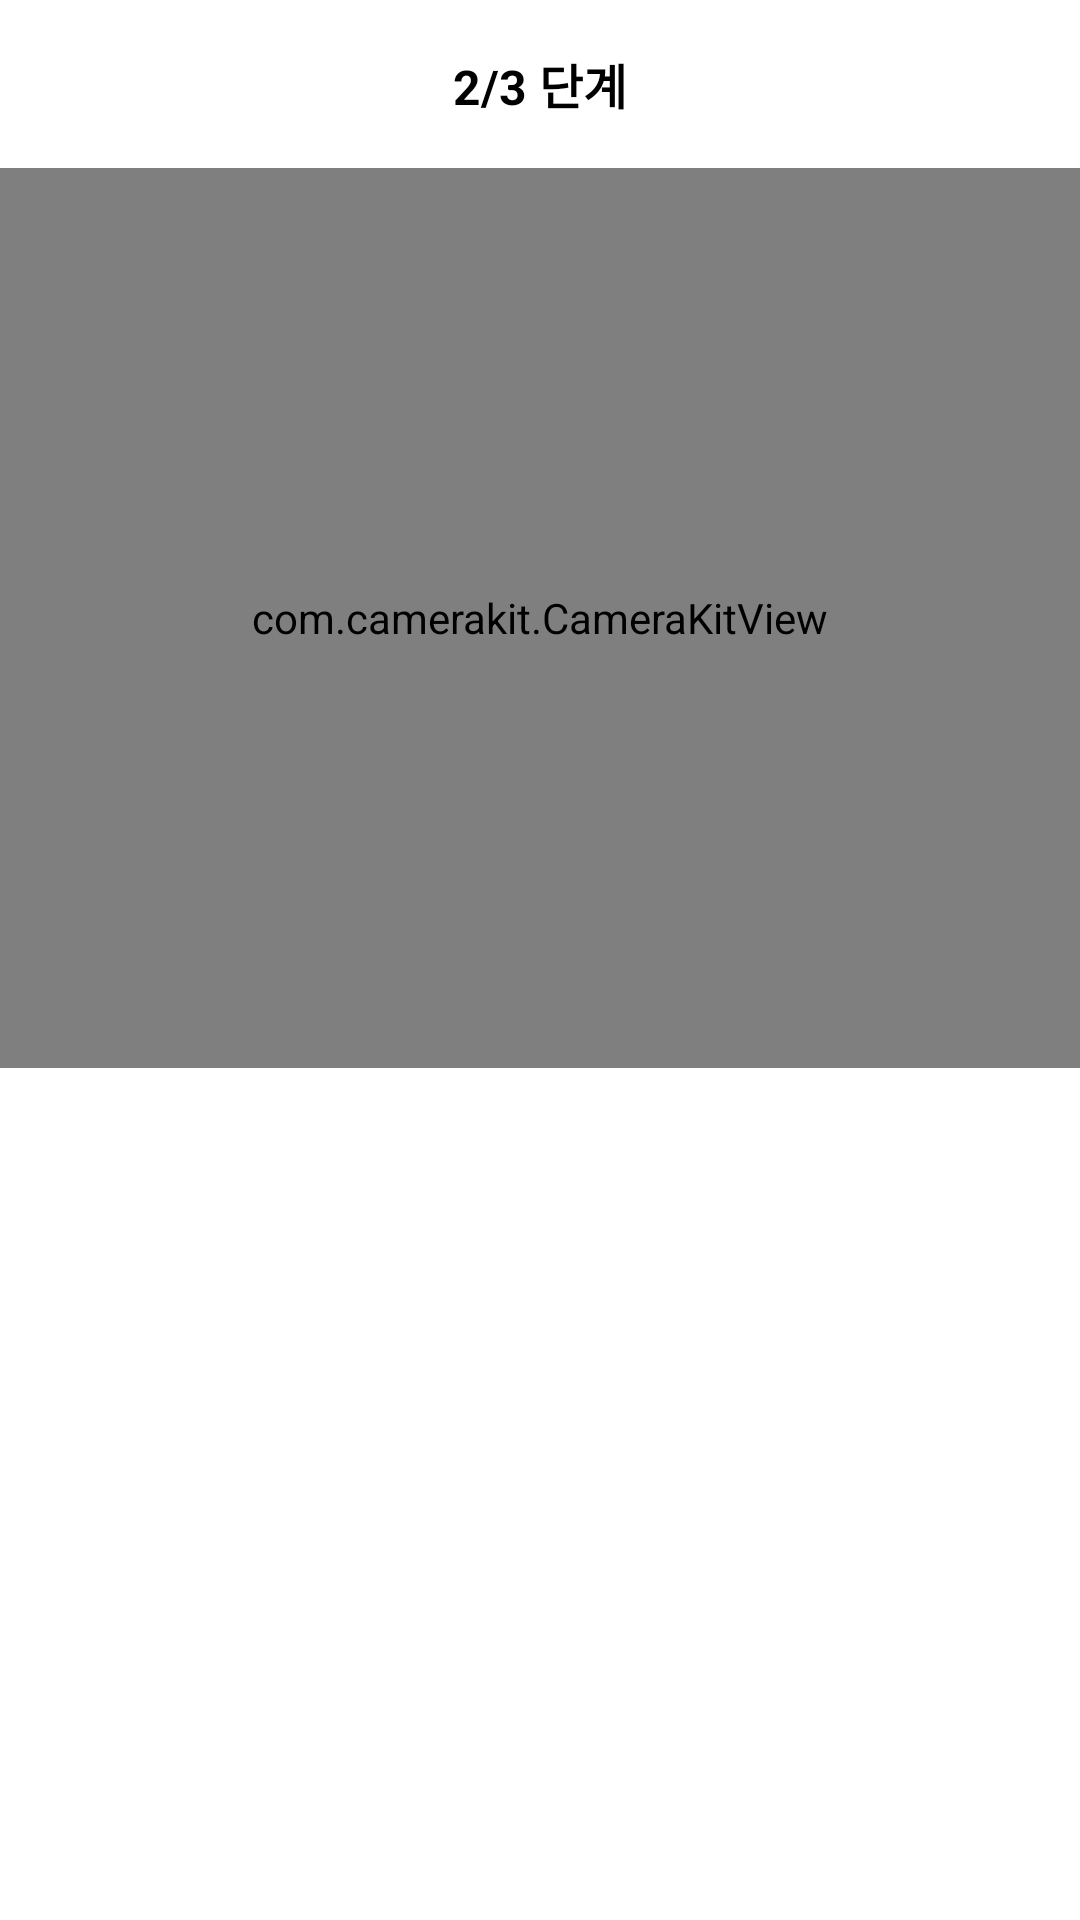

Android layout source for this screen:
<!-- AndroidManifest.xml: application theme Theme.LillyCover -->
<!-- res/layout/activity_camera.xml -->
<?xml version="1.0" encoding="utf-8"?>
<layout
    xmlns:android="http://schemas.android.com/apk/res/android"
    xmlns:app="http://schemas.android.com/apk/res-auto"
    xmlns:tools="http://schemas.android.com/tools">

    <data>
        <import type="android.view.View" />
        <variable
            name="viewModel"
            type="com.lillycover.hair.viewmodel.activity.CameraViewModel" />
    </data>

    <LinearLayout
        android:layout_width="match_parent"
        android:layout_height="match_parent"
        android:orientation="vertical"
        tools:context=".view.activity.CameraActivity">

        <Toolbar
            android:layout_width="match_parent"
            android:layout_height="wrap_content">

            <TextView
                android:layout_width="wrap_content"
                android:layout_height="wrap_content"
                android:text="@string/text_diagnose_second"
                android:textSize="16sp"
                android:textColor="@color/black"
                android:textStyle="bold"
                android:layout_gravity="center" />
        </Toolbar>

        <com.camerakit.CameraKitView
            android:id="@+id/camerakitview"
            android:layout_width="match_parent"
            android:layout_height="300dp"
            android:adjustViewBounds="true"
            android:keepScreenOn="true"
            app:camera_facing="front"
            app:camera_flash="off"
            app:camera_focus="continuous"
            app:camera_permissions="storage|camera"
            app:camera_zoomFactor="1" />

        <ImageView
            android:id="@+id/imageview"
            android:layout_width="match_parent"
            android:layout_height="300dp"
            tools:ignore="ContentDescription" />

        <LinearLayout
            android:layout_width="match_parent"
            android:layout_height="wrap_content"
            android:orientation="horizontal"
            android:gravity="center"
            android:layout_marginTop="20dp">

            <Button
                android:layout_width="wrap_content"
                android:layout_height="wrap_content"
                android:text="@={viewModel.buttonText}"
                android:layout_marginEnd="10dp"
                android:onClick="@{() -> viewModel.takeEvent()}"
                tools:ignore="ButtonStyle" />

            <Button
                android:layout_width="wrap_content"
                android:layout_height="wrap_content"
                android:text="@string/text_check"
                android:layout_marginStart="10dp"
                android:onClick="@{() -> viewModel.checkEvent()}"
                android:visibility="@{viewModel.isTake ? View.VISIBLE : View.GONE}"
                tools:ignore="ButtonStyle" />
        </LinearLayout>

    </LinearLayout>

</layout>
<!-- resources referenced by this layout -->
<resources>
  <string name="text_check">확인</string>
  <string name="text_diagnose_second" tools:ignore="TypographyFractions">2/3 단계</string>
  <style name="Theme.LillyCover" parent="Theme.MaterialComponents.DayNight.DarkActionBar">
          
          <item name="colorPrimary">@color/purple_500</item>
          <item name="colorPrimaryVariant">@color/purple_700</item>
          <item name="colorOnPrimary">@color/white</item>
          
          <item name="colorSecondary">@color/teal_200</item>
          <item name="colorSecondaryVariant">@color/teal_700</item>
          <item name="colorOnSecondary">@color/black</item>
          
          <item name="android:statusBarColor" tools:targetApi="l">?attr/colorPrimaryVariant</item>
          
      </style>
  <!-- not gathered from this repository: default colours our renderer supplied (Android Studio template values) -->
  <color name="purple_500">#FF6200EE</color>
  <color name="purple_700">#FF3700B3</color>
  <color name="teal_200">#FF03DAC5</color>
  <color name="teal_700">#FF018786</color>
  <color name="black">#FF000000</color>
  <color name="white">#FFFFFFFF</color>
</resources>
